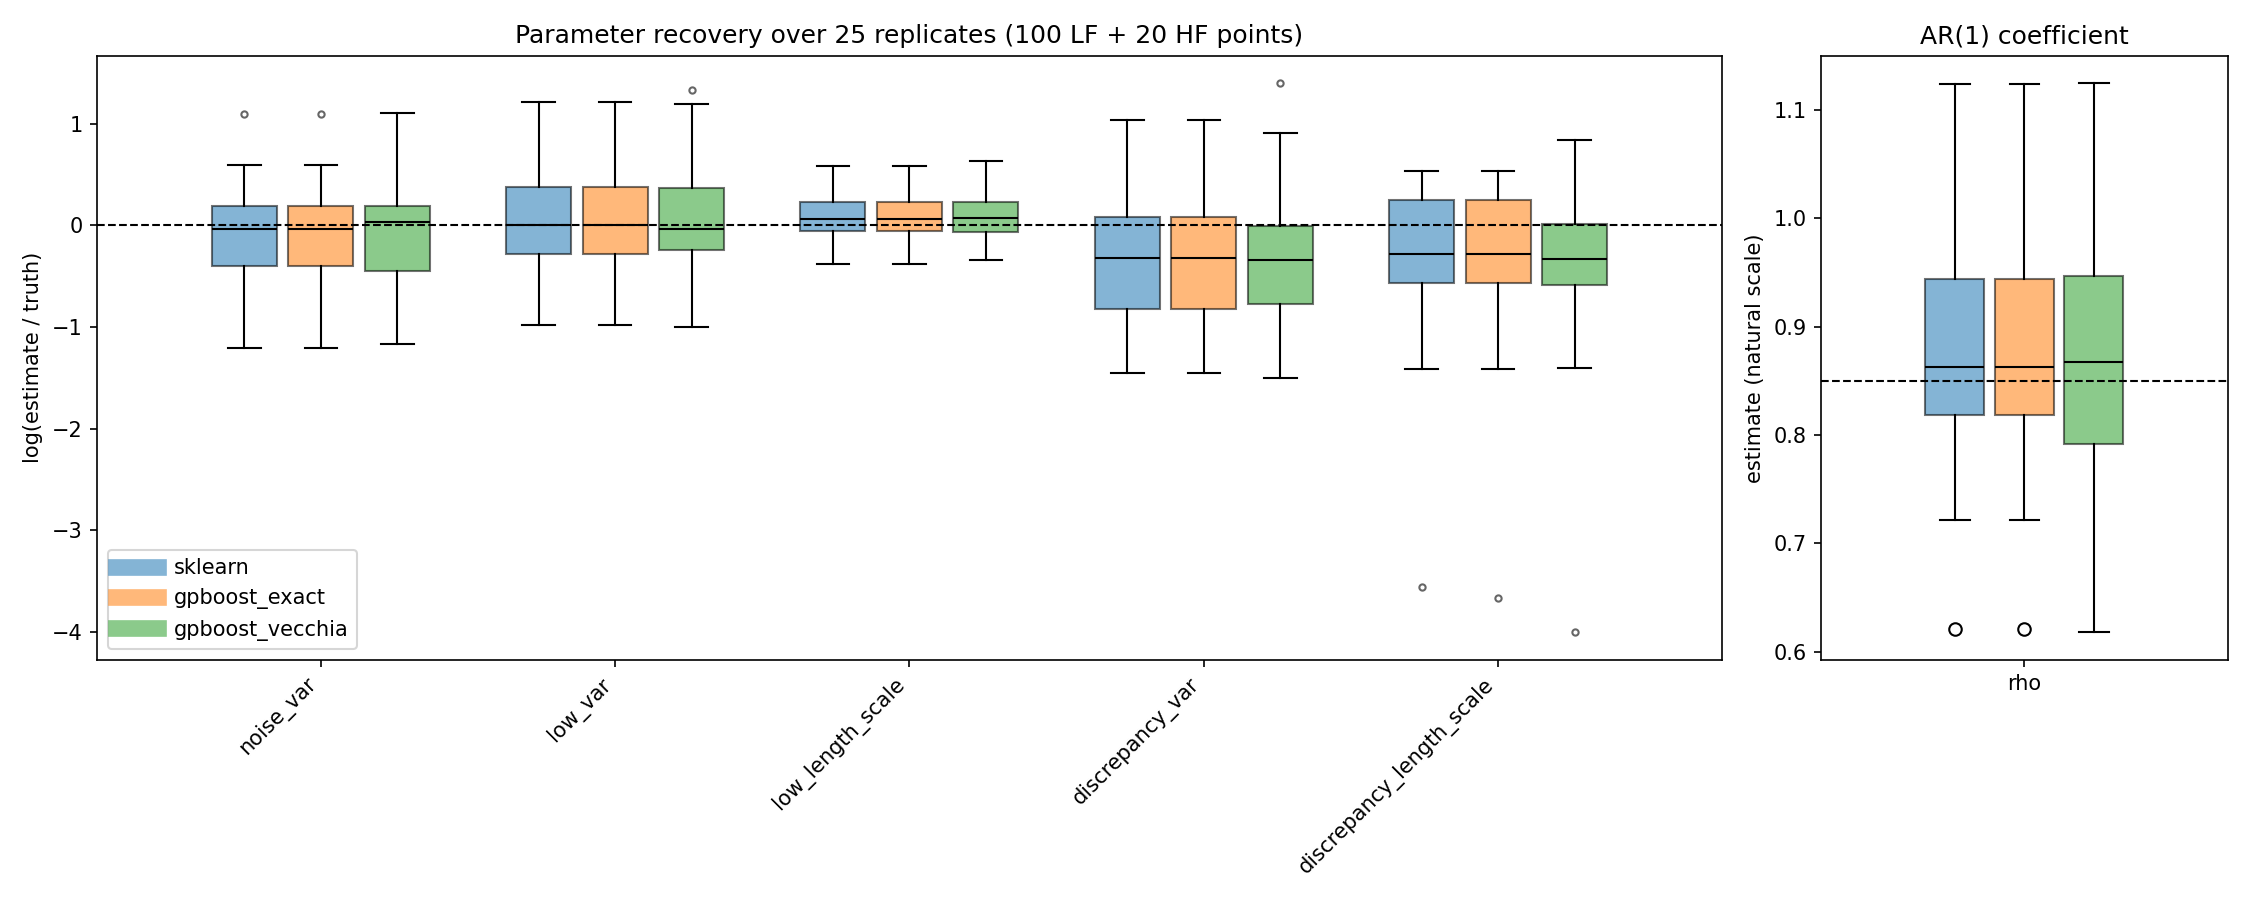

Data behind this chart, as committed beside it:
parameter, framework, true_value, median_estimate, mean_estimate, std_estimate, bias, rmse, median_abs_log_ratio, median_log_ratio
noise_var, gpboost_exact, 0.01, 0.009596, 0.01004, 0.005438, 4.449568404814308e-05, 0.005329, 0.2257, -0.04123
noise_var, gpboost_vecchia, 0.01, 0.01029, 0.01027, 0.005498, 0.0002653, 0.005393, 0.2078, 0.02858
noise_var, sklearn, 0.01, 0.009596, 0.01004, 0.005438, 4.445477512958658e-05, 0.005329, 0.2256, -0.04122
low_var, gpboost_exact, 1.0, 1, 1.292, 0.7856, 0.2919, 0.8232, 0.3358, 0.0002706
low_var, gpboost_vecchia, 1.0, 0.9637, 1.311, 0.8501, 0.3105, 0.8889, 0.3545, -0.03697
low_var, sklearn, 1.0, 1, 1.292, 0.7856, 0.2919, 0.8232, 0.3358, 0.0002598
low_length_scale, gpboost_exact, 0.6, 0.6397, 0.676, 0.1861, 0.07602, 0.1975, 0.1391, 0.06402
low_length_scale, gpboost_vecchia, 0.6, 0.6461, 0.6815, 0.1941, 0.08154, 0.2069, 0.148, 0.07397
low_length_scale, sklearn, 0.6, 0.6397, 0.676, 0.1861, 0.07602, 0.1975, 0.1391, 0.06402
discrepancy_var, gpboost_exact, 0.15, 0.1091, 0.139, 0.1026, -0.01104, 0.1011, 0.5503, -0.3183
discrepancy_var, gpboost_vecchia, 0.15, 0.107, 0.1496, 0.1319, -0.0004227, 0.1292, 0.5863, -0.338
discrepancy_var, sklearn, 0.15, 0.1091, 0.139, 0.1026, -0.01104, 0.1011, 0.5503, -0.3183
discrepancy_length_scale, gpboost_exact, 0.35, 0.2628, 0.2934, 0.1608, -0.05664, 0.1674, 0.4525, -0.2867
discrepancy_length_scale, gpboost_vecchia, 0.35, 0.2513, 0.307, 0.1964, -0.04296, 0.1972, 0.3826, -0.3314
discrepancy_length_scale, sklearn, 0.35, 0.2628, 0.2934, 0.1607, -0.05659, 0.1674, 0.4525, -0.2867
rho, gpboost_exact, 0.85, 0.8623, 0.8797, 0.1189, 0.02968, 0.1202, , 
rho, gpboost_vecchia, 0.85, 0.8672, 0.8779, 0.1212, 0.02785, 0.122, , 
rho, sklearn, 0.85, 0.8623, 0.8797, 0.1189, 0.02968, 0.1202, , 
